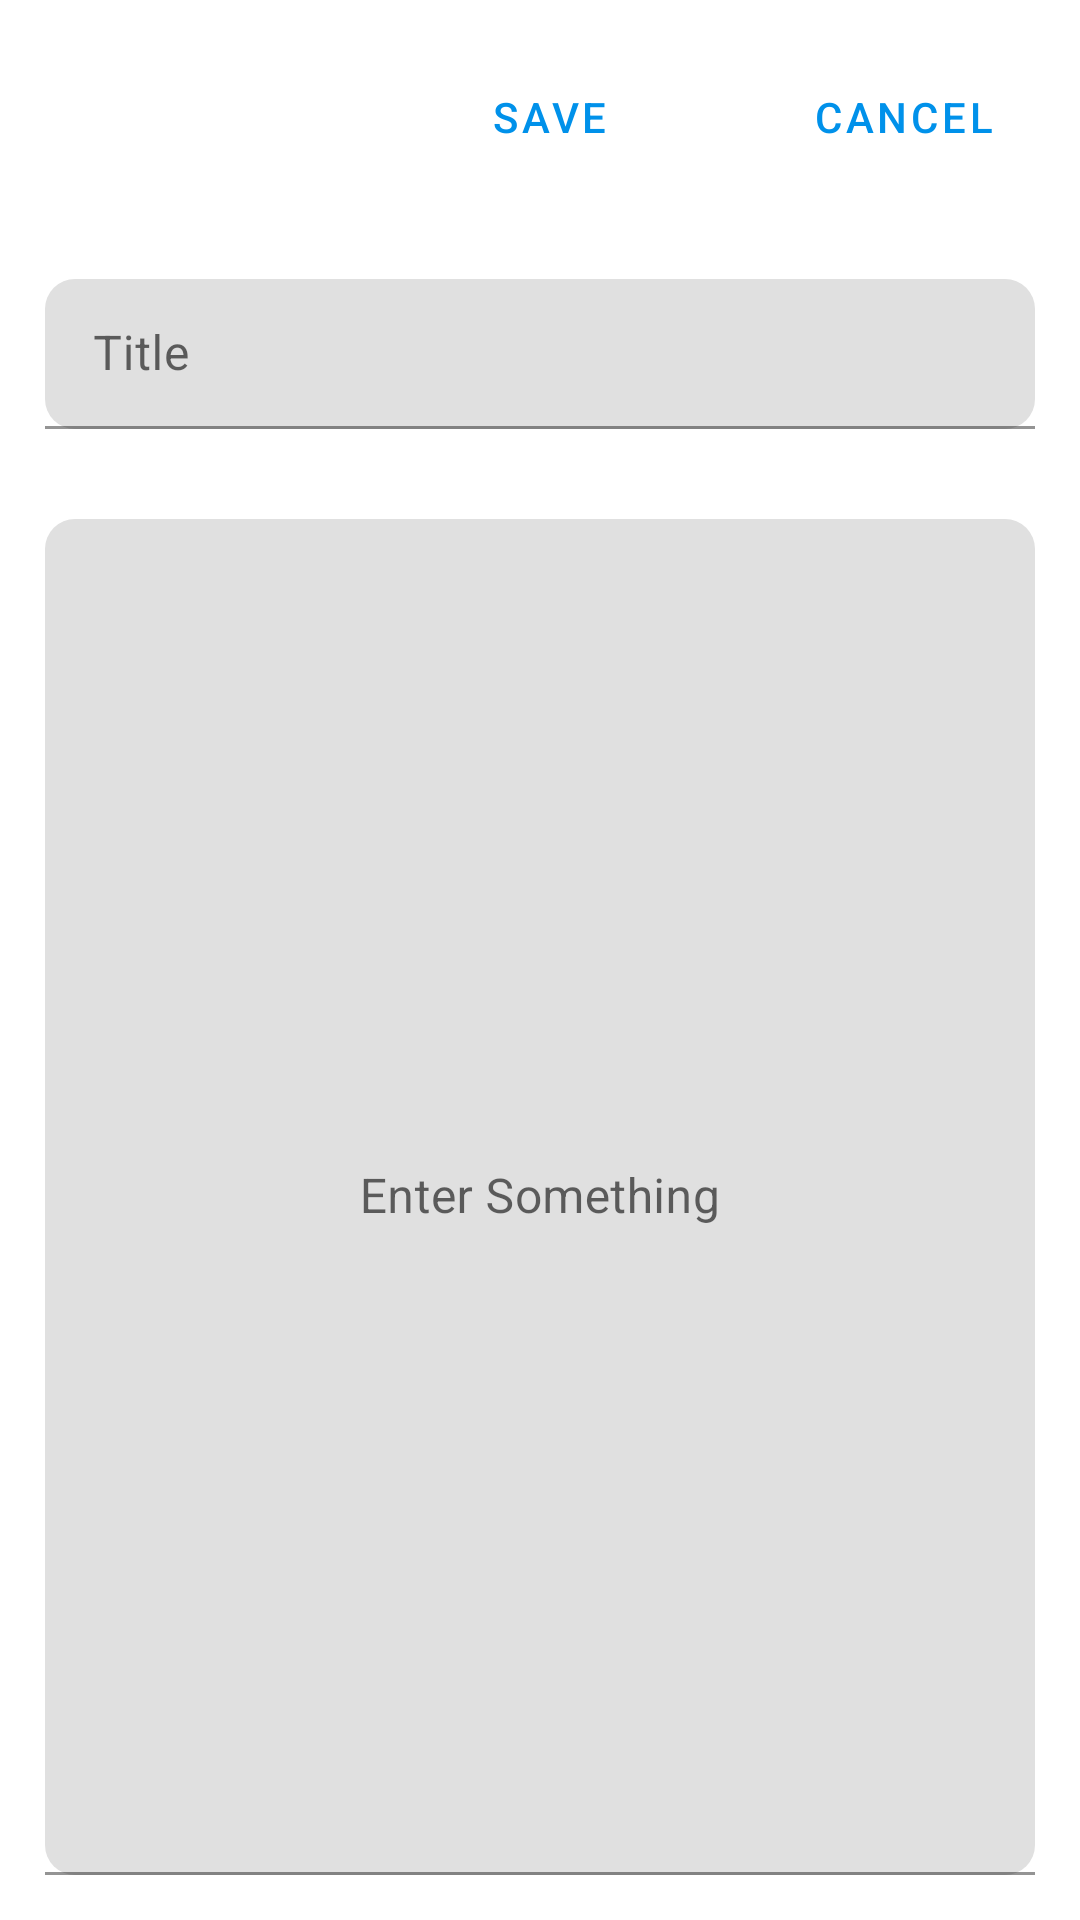

Write the Android layout XML for this screen, with the resource values it uses.
<!-- AndroidManifest.xml: application theme Theme.Firsttestproject -->
<!-- res/layout/activity_new_notpad.xml -->
<?xml version="1.0" encoding="utf-8"?>
<RelativeLayout xmlns:android="http://schemas.android.com/apk/res/android"
    xmlns:app="http://schemas.android.com/apk/res-auto"
    xmlns:tools="http://schemas.android.com/tools"
    android:layout_width="match_parent"
    android:layout_height="match_parent"
    tools:context=".room_crud.NewNotpad">

    <Button
        android:id="@+id/Cancel1"
        android:layout_width="wrap_content"
        android:layout_height="wrap_content"
        style="@style/Widget.MaterialComponents.Button.TextButton"
        android:textColor="#0091EA"
        android:layout_alignParentEnd="true"
        android:layout_margin="15dp"
        android:text="Cancel" />

    <Button
        android:id="@+id/Save1"
        android:layout_width="wrap_content"
        android:layout_height="wrap_content"
        style="@style/Widget.MaterialComponents.Button.TextButton"
        android:textColor="#0091EA"
        android:layout_toLeftOf="@id/Cancel1"
        android:layout_margin="15dp"
        android:text="Save" />

    <com.google.android.material.textfield.TextInputLayout
        android:id="@+id/Titletext"
        android:layout_width="match_parent"
        android:layout_height="50dp"
        android:layout_below="@id/Save1"
        android:layout_margin="15dp"
        app:boxCornerRadiusTopStart="10dp"
        app:boxCornerRadiusTopEnd="10dp"
        app:boxCornerRadiusBottomStart="10dp"
        app:boxCornerRadiusBottomEnd="10dp"
        android:hint="Title">
        <com.google.android.material.textfield.TextInputEditText
            android:layout_width="match_parent"
            android:layout_height="match_parent"
            android:id="@+id/EDTitletext" />

    </com.google.android.material.textfield.TextInputLayout>

    <com.google.android.material.textfield.TextInputLayout
        android:id="@+id/Descriptiontext"
        android:layout_width="match_parent"
        android:layout_height="500dp"
        android:layout_below="@id/Titletext"
        android:layout_marginStart="15dp"
        android:layout_marginTop="15dp"
        android:layout_marginEnd="15dp"
        android:layout_marginBottom="15dp"
        app:boxCornerRadiusTopStart="10dp"
        app:boxCornerRadiusTopEnd="10dp"
        app:boxCornerRadiusBottomStart="10dp"
        app:boxCornerRadiusBottomEnd="10dp"
        >
        <com.google.android.material.textfield.TextInputEditText
            android:layout_width="match_parent"
            android:layout_height="match_parent"
            android:id="@+id/EDDescriptiontext"
            android:hint="Enter Something"
            android:gravity="center"/>
    </com.google.android.material.textfield.TextInputLayout>

</RelativeLayout>
<!-- resources referenced by this layout -->
<resources>
  <style name="Theme.Firsttestproject" parent="Theme.MaterialComponents.DayNight.DarkActionBar">
          
          <item name="colorPrimary">#2196F3</item>
          <item name="colorPrimaryVariant">#2196F3</item>
          <item name="colorOnPrimary">@color/white</item>
          
          <item name="colorSecondary">@color/teal_200</item>
          <item name="colorSecondaryVariant">@color/teal_700</item>
          <item name="colorOnSecondary">@color/black</item>
          
          <item name="android:statusBarColor" tools:targetApi="l">?attr/colorPrimaryVariant</item>
          
      </style>
  <color name="white">#FFFFFFFF</color>
  <color name="teal_200">#FF03DAC5</color>
  <color name="teal_700">#FF018786</color>
  <color name="black">#FF000000</color>
</resources>
